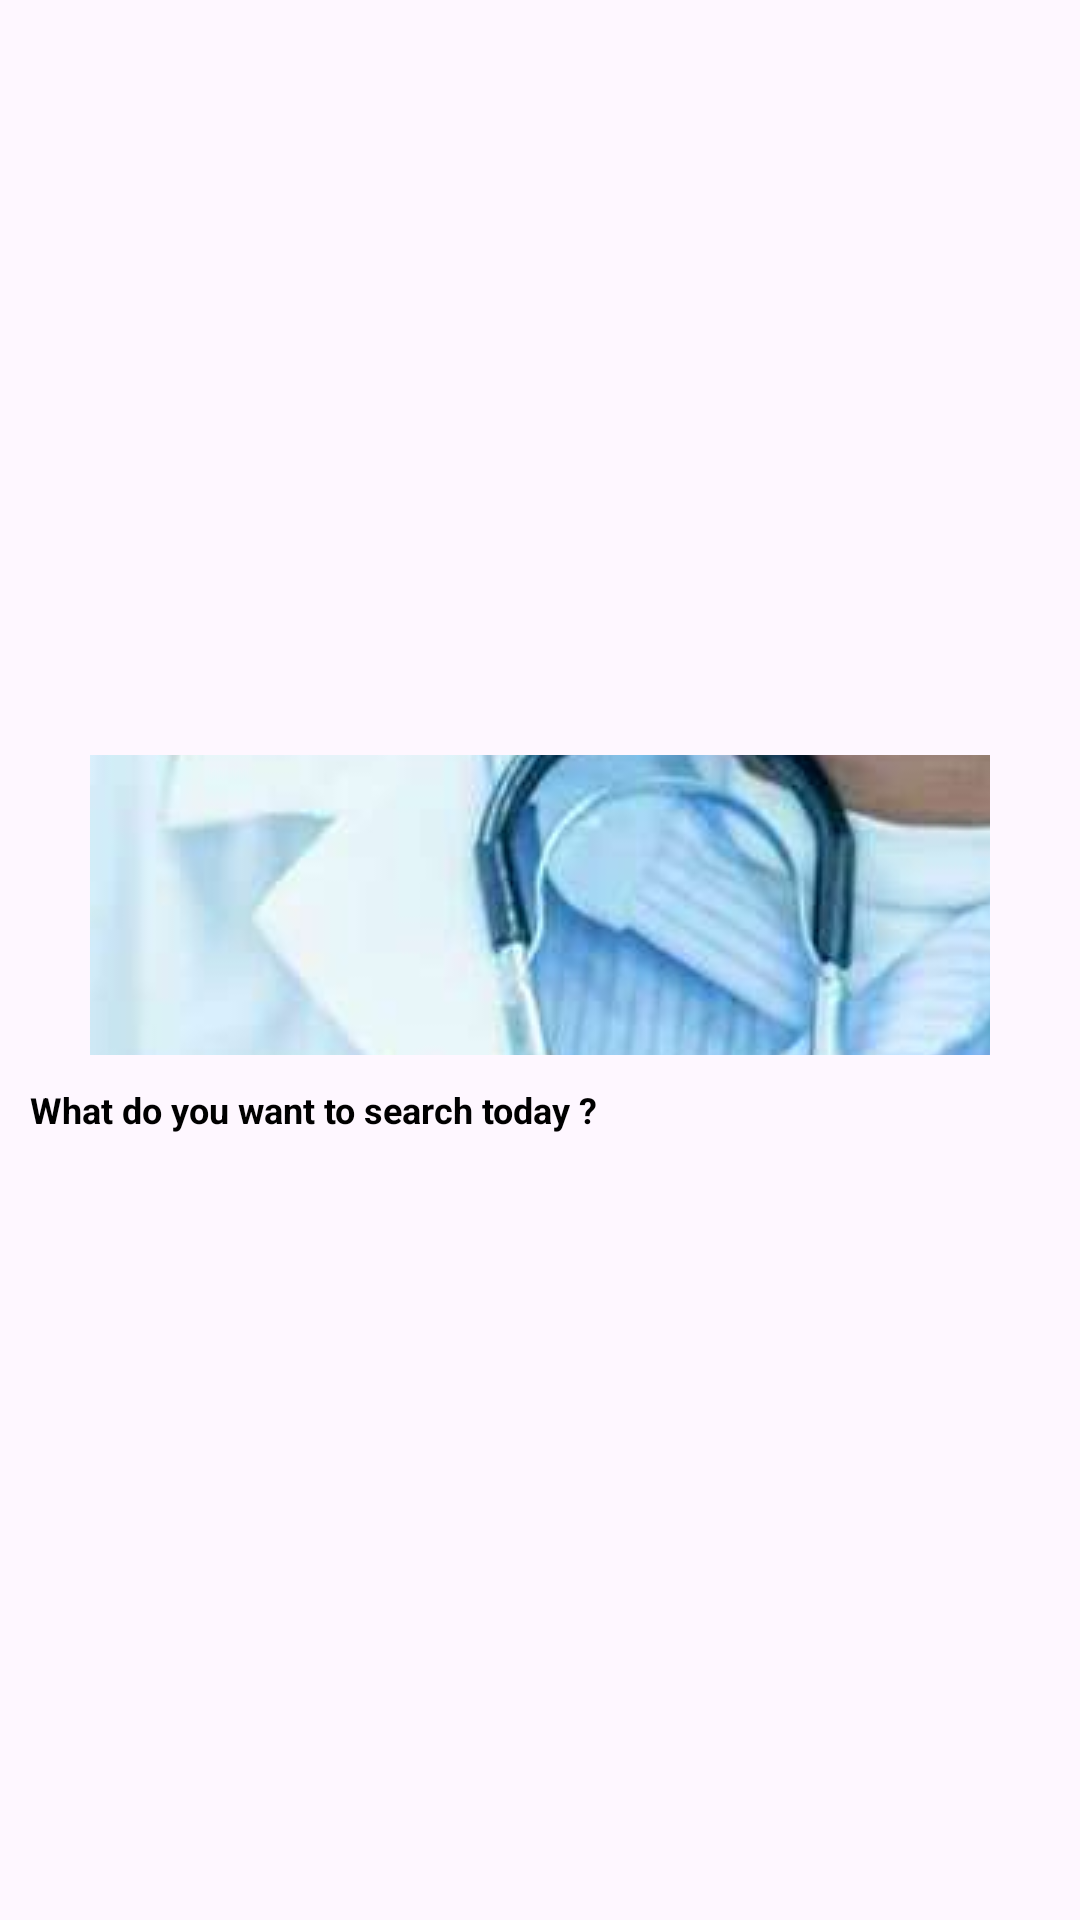

Reconstruct the res/layout file that produces this screen, plus the resources it refers to.
<!-- AndroidManifest.xml: application theme Theme.DACN_MURKOFF_ANDROID -->
<!-- res/layout/recycler_view_element_handbook_2.xml -->
<?xml version="1.0" encoding="utf-8"?>
<LinearLayout xmlns:android="http://schemas.android.com/apk/res/android"
    android:id="@+id/elementLayout"
    android:layout_width="300dp"
    android:layout_height="wrap_content"
    android:background="@drawable/background_recycler_view_element"
    android:gravity="center"
    android:orientation="vertical"
    android:layout_marginEnd="20dp"
    android:padding="10dp">

    <ImageButton
        android:id="@id/elementImage"
        android:layout_width="300dp"
        android:layout_height="100dp"
        android:background="@drawable/background_handbook_image"
        android:src="@drawable/default_speciality"
        android:contentDescription="@string/image" />

    <TextView
        android:id="@+id/elementName"
        android:text="@string/what_do_you_want_to_search_today"
        android:textStyle="bold"
        android:paddingVertical="10dp"
        android:gravity="start"
        android:textSize="12sp"
        android:textColor="@color/textColorBlack"
        android:layout_width="match_parent"
        android:layout_height="wrap_content"/>

</LinearLayout>
<!-- resources referenced by this layout -->
<resources>
  <color name="textColorBlack">#FF000000</color>
  <!-- drawable default_speciality: jpg bitmap (drawable, 88072 bytes) -->
  <string name="image">Image</string>
  <string name="what_do_you_want_to_search_today">What do you want to search today ?</string>
  <style name="Theme.DACN_MURKOFF_ANDROID" parent="Base.Theme.DACN_MURKOFF_ANDROID" />
  <style name="Base.Theme.DACN_MURKOFF_ANDROID" parent="Theme.Material3.DayNight.NoActionBar">
          
          
      </style>
</resources>
